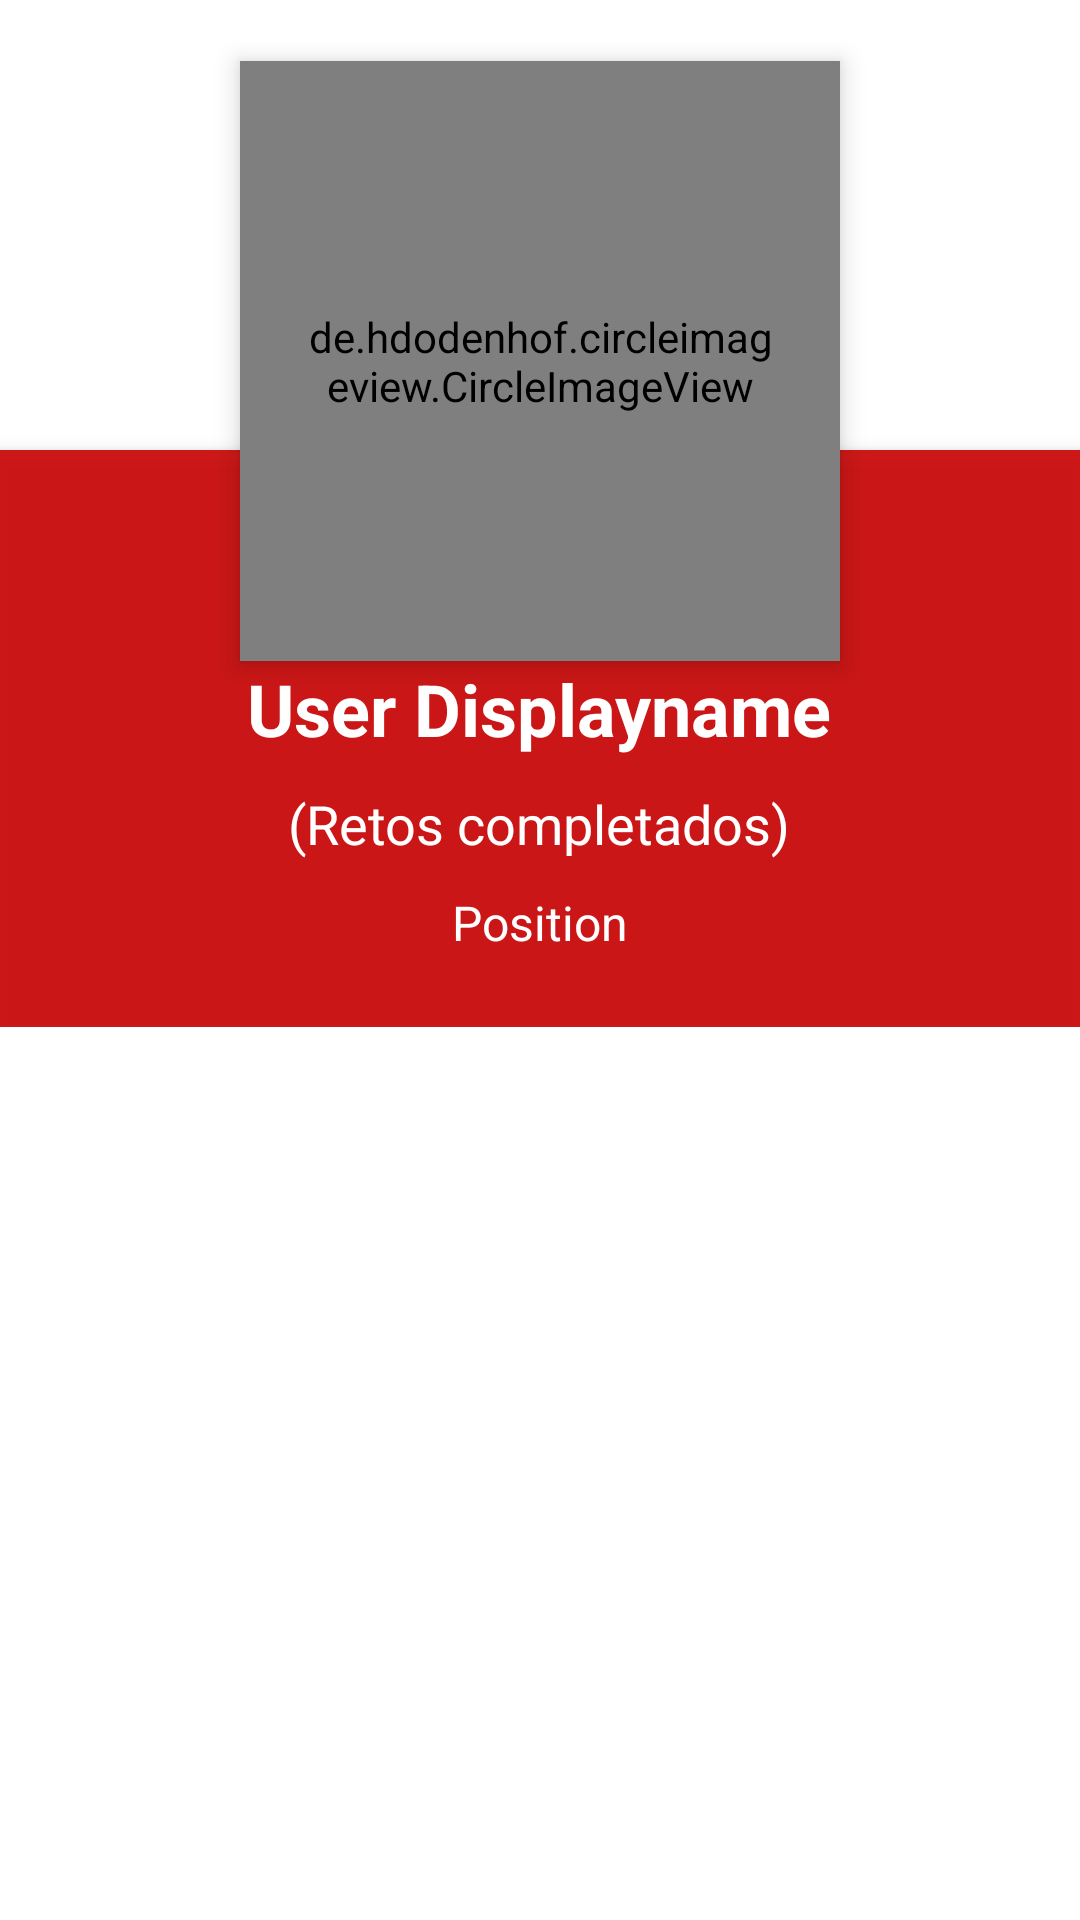

Reconstruct the res/layout file that produces this screen, plus the resources it refers to.
<!-- AndroidManifest.xml: application theme AppTheme -->
<!-- res/layout/player_profile_fragment.xml -->
<?xml version="1.0" encoding="utf-8"?>
<ScrollView xmlns:android="http://schemas.android.com/apk/res/android"
    xmlns:app="http://schemas.android.com/apk/res-auto"
    xmlns:tools="http://schemas.android.com/tools"

    android:layout_width="match_parent"
    android:layout_height="match_parent">

    <RelativeLayout
        android:layout_width="match_parent"
        android:layout_height="match_parent"
        android:id="@+id/layout">


        <ImageView
            android:id="@+id/header_cover_image"
            android:layout_width="match_parent"
            android:layout_height="150dp"
            android:background="?attr/selectableItemBackgroundBorderless"
            android:scaleType="centerCrop"

            android:src="@drawable/nav_menu_header_bg"
            app:srcCompat="@drawable/nav_menu_header_bg" />

        <de.hdodenhof.circleimageview.CircleImageView
            xmlns:app="http://schemas.android.com/apk/res-auto"

            android:clickable="true"
            app:civ_border_width="3dp"
            app:civ_border_color="#FFFFFFFF"

            android:id="@+id/profile"
            android:layout_width="200dp"
            android:layout_height="200dp"
            android:layout_below="@+id/header_cover_image"
            android:layout_centerHorizontal="true"
            android:layout_marginTop="-130dp"
            android:elevation="5dp"
            android:padding="20dp"
            android:scaleType="centerCrop"
            android:src="@drawable/profile_icon" />

        <RelativeLayout
            android:id="@+id/profile_layout"
            android:layout_width="match_parent"
            android:layout_height="wrap_content"
            android:layout_below="@+id/header_cover_image"
            android:background="#ebca0707"
            android:elevation="4dp"
            android:paddingBottom="24dp">


            <TextView
                android:id="@+id/name"
                android:layout_width="wrap_content"
                android:layout_height="wrap_content"
                android:layout_centerHorizontal="true"
                android:layout_marginTop="70dp"
                android:text="User Displayname"
                android:textColor="#fff"
                android:textSize="24sp"
                android:textStyle="bold" />

            <TextView
                android:id="@+id/location"
                android:layout_width="wrap_content"
                android:layout_height="wrap_content"
                android:layout_below="@+id/designation"
                android:layout_centerHorizontal="true"
                android:layout_marginTop="10dp"
                android:text="Position"
                android:textColor="#fff"
                android:textSize="16sp" />

            <TextView
                android:id="@+id/designation"
                android:layout_width="wrap_content"
                android:layout_height="wrap_content"
                android:layout_below="@+id/name"
                android:layout_centerHorizontal="true"
                android:layout_marginTop="10dp"
                android:text="(Retos completados)"

                android:textColor="#fff"
                android:textSize="18sp" />
        </RelativeLayout>


        <LinearLayout
            android:layout_width="match_parent"
            android:layout_height="wrap_content"
            android:layout_below="@id/profile_layout"
            >

            <ListView
                android:layout_width="match_parent"
                android:layout_height="wrap_content"
                android:id="@+id/custom_listview"
                android:dividerHeight="2dp"
                android:divider="@color/black">

            </ListView>


        </LinearLayout>

    </RelativeLayout>
</ScrollView>
<!-- resources referenced by this layout -->
<resources>
  <color name="black">#FF000000</color>
  <style name="AppTheme" parent="Theme.MaterialComponents.DayNight.NoActionBar">
          <item name="colorPrimary">@color/primary</item>
          <item name="colorPrimaryDark">@color/primaryDark</item>
          <item name="android:statusBarColor" tools:targetApi="lollipop">@android:color/transparent</item>
          <item name="toolbarStyle">@style/Widget.MaterialComponents.Toolbar.PrimarySurface</item>
          <item name="drawerArrowStyle">@style/AppTheme.DrawerArrowStyle</item>
      </style>
  <item name="primary" type="color">#e51a4c</item>
  <item name="primaryDark" type="color">#b7153d</item>
  <style name="AppTheme.DrawerArrowStyle" parent="Widget.AppCompat.DrawerArrowToggle">
          <item name="color">@android:color/white</item>
      </style>
</resources>
